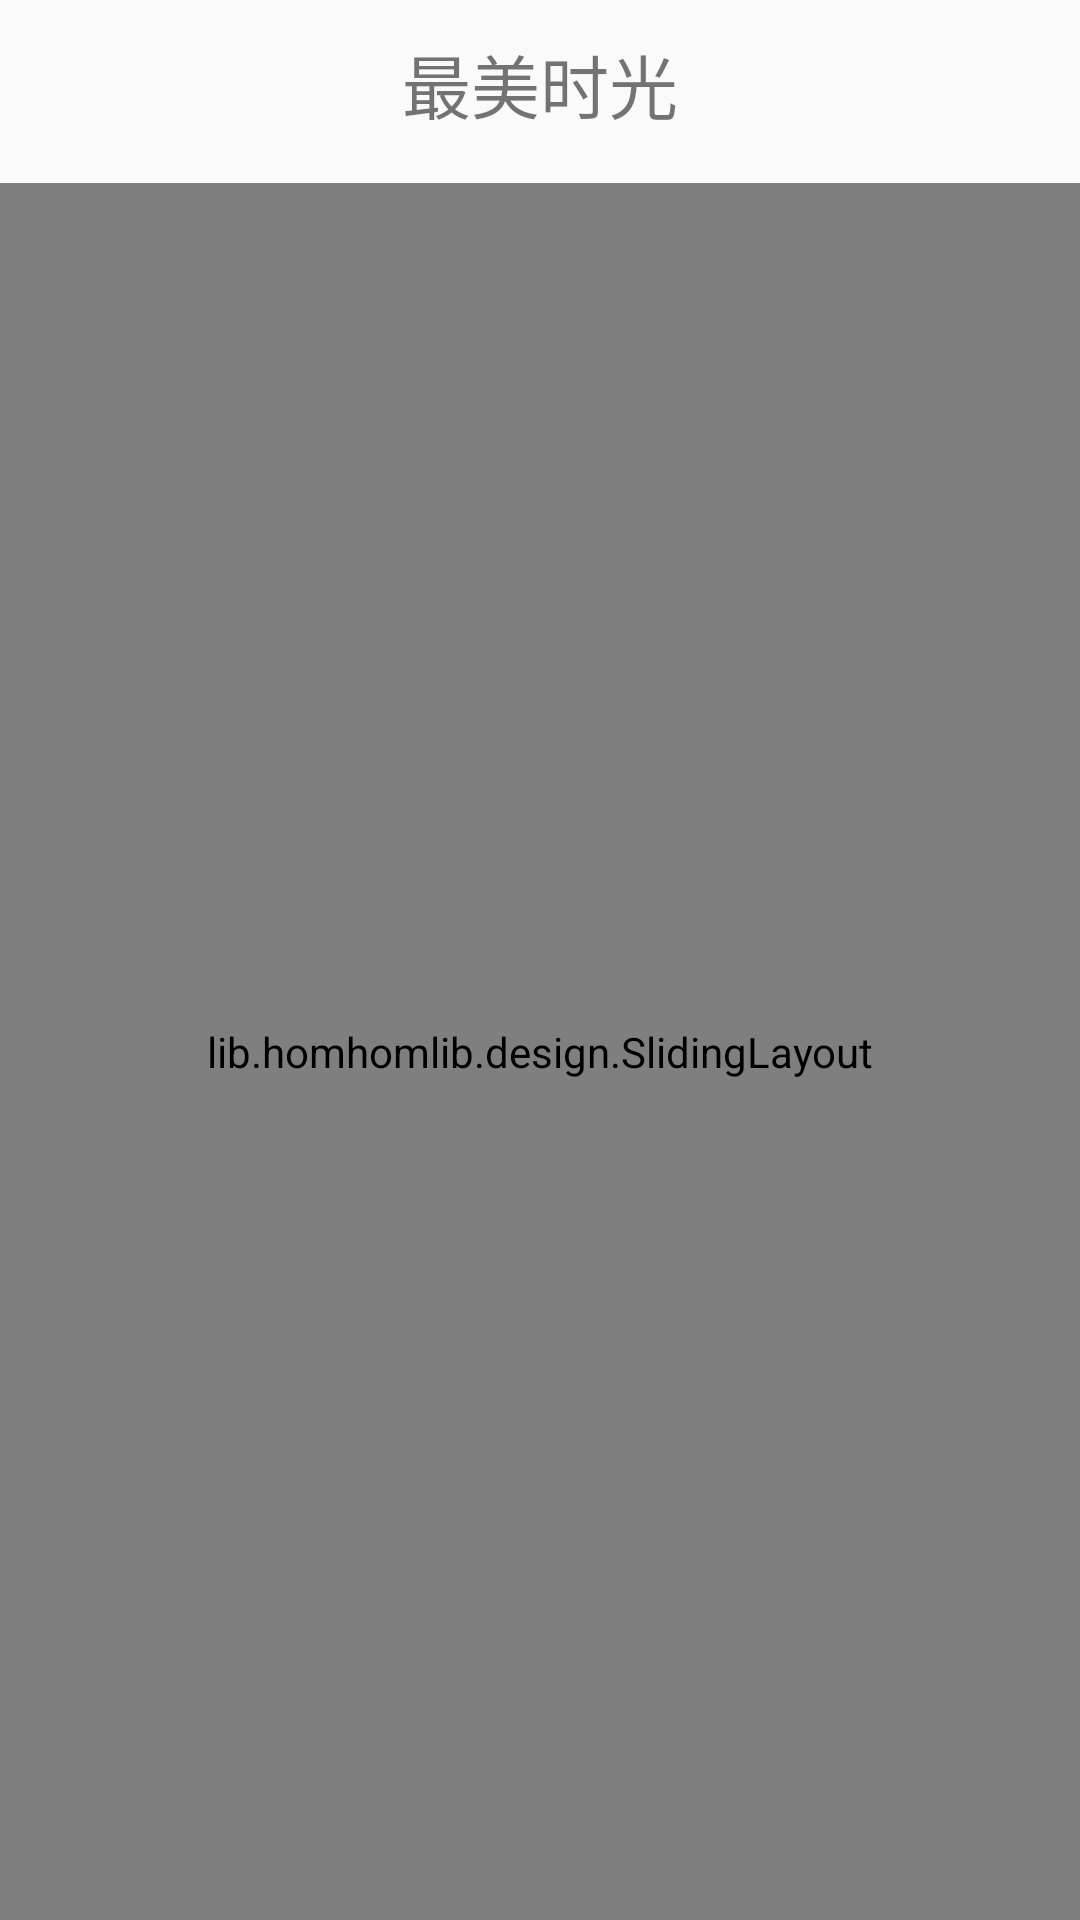

This screen was rendered from an Android layout file. Write that file and the resources it references.
<!-- AndroidManifest.xml: application theme AppTheme -->
<!-- res/layout/activity_memory_day.xml -->
<?xml version="1.0" encoding="utf-8"?>
<LinearLayout xmlns:android="http://schemas.android.com/apk/res/android"
    xmlns:app="http://schemas.android.com/apk/res-auto"
    android:layout_width="match_parent"
    android:layout_height="match_parent"
    android:background="@color/material_white_1000"
    android:orientation="vertical">

    <android.support.v7.widget.Toolbar
        android:id="@+id/memory_toolbar"
        android:layout_width="match_parent"
        android:layout_height="?attr/actionBarSize"
        android:layout_marginBottom="5dp"
        android:background="@color/material_white_1000">

        <TextView
            android:layout_width="wrap_content"
            android:layout_height="wrap_content"
            android:layout_gravity="center_horizontal"
            android:text="最美时光"
            android:textColor="@color/material_black_1000"
            android:textSize="23sp" />
    </android.support.v7.widget.Toolbar>

    <lib.homhomlib.design.SlidingLayout
        android:id="@+id/slideLayout"
        android:layout_width="match_parent"
        android:layout_height="match_parent"
        app:background_view="@layout/header_hidden_xml"
        app:sliding_mode="both">

        <com.baoyz.swipemenulistview.SwipeMenuListView
            android:id="@+id/swipeMenuListView"
            android:layout_width="match_parent"
            android:layout_height="match_parent"
            android:background="#ffffff"
            android:divider="#00000000" />

    </lib.homhomlib.design.SlidingLayout>


</LinearLayout>
<!-- res/layout/header_hidden_xml.xml (included above) -->
<?xml version="1.0" encoding="utf-8"?>
<TextView xmlns:android="http://schemas.android.com/apk/res/android"
    android:layout_width="match_parent"
    android:layout_height="match_parent"
    android:background="#8c8c8e"
    android:gravity="top|center"
    android:padding="16dp"
    android:text="Developed by LYY"
    android:textColor="#f5f3f3"
    android:textSize="18sp" />
<!-- resources referenced by this layout -->
<resources>
  <style name="AppTheme" parent="Theme.AppCompat.Light.NoActionBar">
          
          <item name="colorPrimary">@color/colorPrimary</item>
          <item name="colorPrimaryDark">@color/colorPrimaryDark</item>
          <item name="colorAccent">@color/colorAccent</item>
  
          
          
          <item name="colorControlActivated">@color/material_blue_300</item>
          
          <item name="colorSwitchThumbNormal">@color/material_blue_300</item>
          
          <item name="android:colorForeground">@color/material_blue_300</item>
  
          <item name="actionOverflowMenuStyle">@style/OverflowMenu</item>
      </style>
  <color name="colorPrimary">#00ACC1</color>
  <color name="colorPrimaryDark">#303F9F</color>
  <color name="colorAccent">#FF4081</color>
  <style name="OverflowMenu" parent="Widget.AppCompat.PopupMenu.Overflow">
          <item name="overlapAnchor">false</item>     
          <item name="android:dropDownVerticalOffset">4dp</item>
          <item name="android:layout_marginRight">4dp</item>
          
      </style>
</resources>
